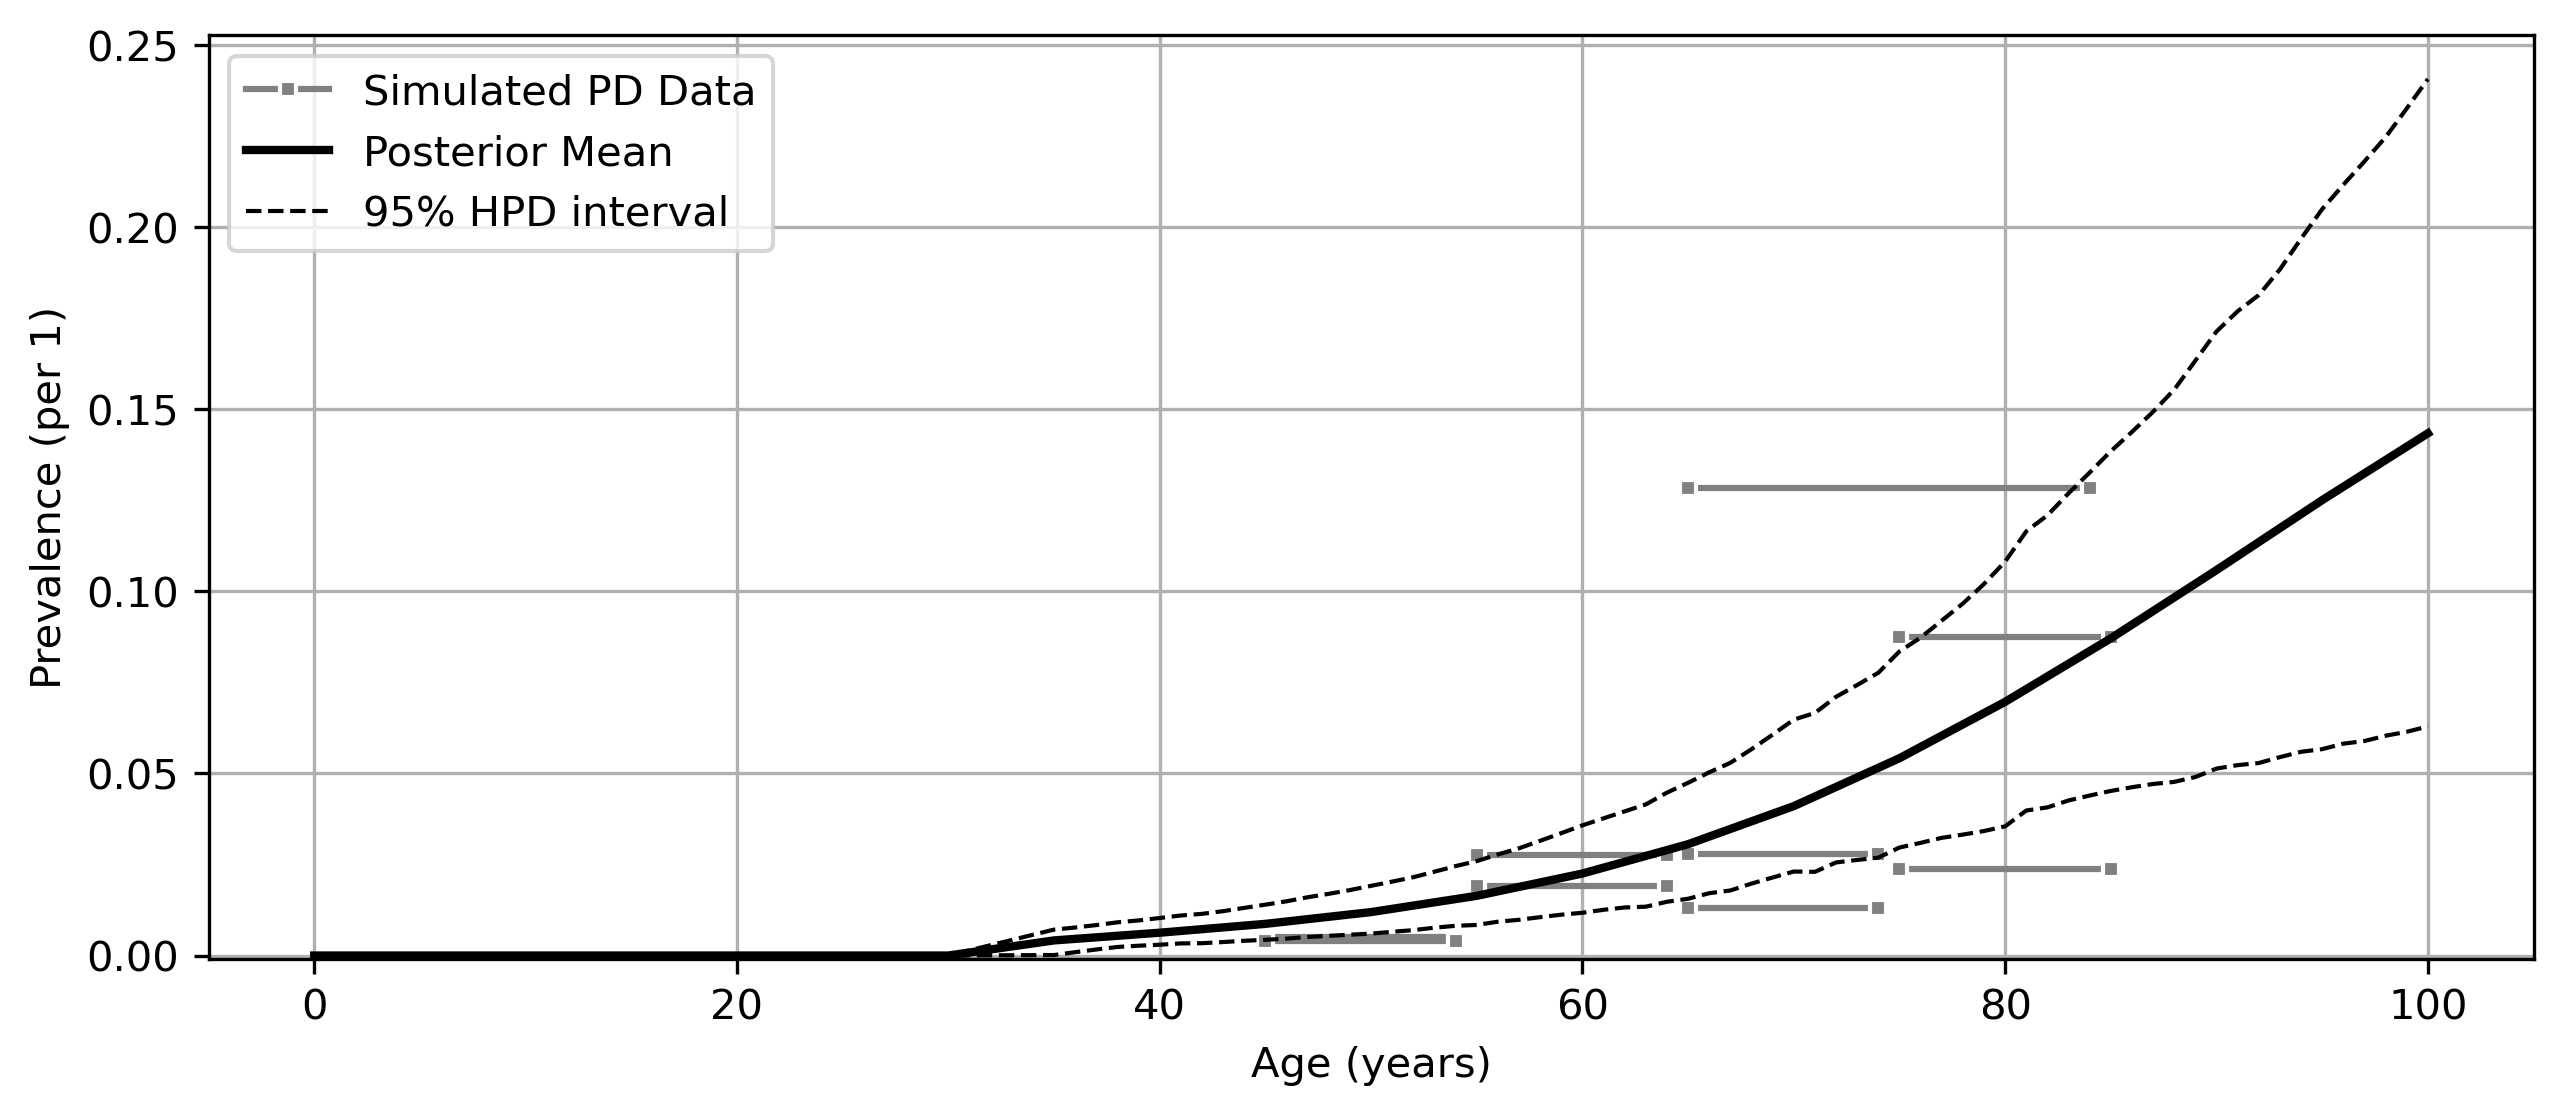

Data behind this chart, as committed beside it:
age, mean, lower_ci, upper_ci
0, 0.0, 0.0, 0.0
1, 0.0, 0.0, 0.0
2, 0.0, 0.0, 0.0
3, 0.0, 0.0, 0.0
4, 0.0, 0.0, 0.0
5, 0.0, 0.0, 0.0
6, 0.0, 0.0, 0.0
7, 0.0, 0.0, 0.0
8, 0.0, 0.0, 0.0
9, 0.0, 0.0, 0.0
10, 0.0, 0.0, 0.0
11, 0.0, 0.0, 0.0
12, 0.0, 0.0, 0.0
13, 0.0, 0.0, 0.0
14, 0.0, 0.0, 0.0
15, 0.0, 0.0, 0.0
16, 0.0, 0.0, 0.0
17, 0.0, 0.0, 0.0
18, 0.0, 0.0, 0.0
19, 0.0, 0.0, 0.0
20, 0.0, 0.0, 0.0
21, 0.0, 0.0, 0.0
22, 0.0, 0.0, 0.0
23, 0.0, 0.0, 0.0
24, 0.0, 0.0, 0.0
25, 0.0, 0.0, 0.0
26, 0.0, 0.0, 0.0
27, 0.0, 0.0, 0.0
28, 0.0, 0.0, 0.0
29, 0.0, 0.0, 0.0
30, 2.839516752066688e-07, 3.945119264947524e-14, 1.419614959619589e-06
31, 0.0008301, 7.741742299960844e-05, 0.001577
32, 0.00166, 0.0001539, 0.003154
33, 0.00249, 0.0002304, 0.004731
34, 0.00332, 0.0003072, 0.006309
35, 0.004149, 0.0003841, 0.007886
36, 0.004573, 0.001283, 0.008478
37, 0.004996, 0.002031, 0.009083
38, 0.005419, 0.002621, 0.009728
39, 0.005842, 0.00305, 0.01036
40, 0.006266, 0.003357, 0.01098
41, 0.006751, 0.003681, 0.01176
42, 0.007236, 0.003957, 0.01254
43, 0.007722, 0.00425, 0.01344
44, 0.008207, 0.004506, 0.01433
45, 0.008693, 0.004742, 0.01519
46, 0.009339, 0.005196, 0.01618
47, 0.009986, 0.005618, 0.01716
48, 0.01063, 0.00601, 0.01841
49, 0.01128, 0.00638, 0.01969
50, 0.01193, 0.006703, 0.0211
51, 0.01282, 0.007366, 0.0221
52, 0.01371, 0.007939, 0.02362
53, 0.01461, 0.008423, 0.02516
54, 0.0155, 0.008891, 0.02673
55, 0.01639, 0.009343, 0.0284
56, 0.01762, 0.01017, 0.03044
57, 0.01884, 0.01088, 0.03232
58, 0.02007, 0.0116, 0.03447
59, 0.02129, 0.01219, 0.03662
... 41 more rows
